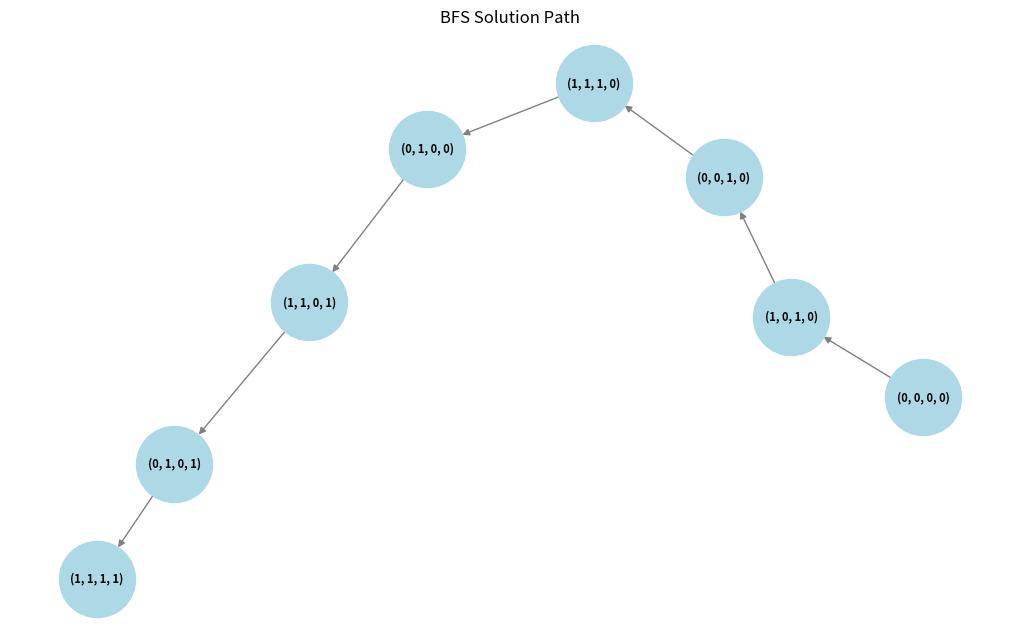
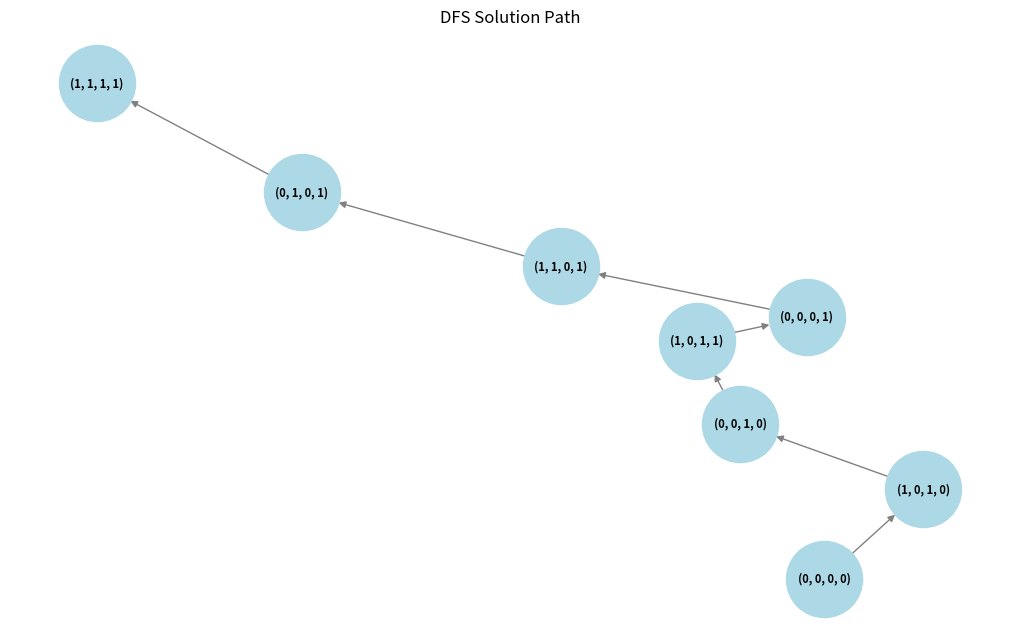

These figures' Python source, in order:
from collections import deque
import networkx as nx
import matplotlib.pyplot as plt

def is_valid(state):
    """
    Check if a state is valid by ensuring that the goat is never left alone with the leopard or the grass.
    """
    M, L, G, Gr = state
    if (L == G and M != G) or (G == Gr and M != G):
        return False  # Unsafe state                    
    return True

def generate_next_states(state):
    """
    Generate possible next states from the current state.
    """
    M, L, G, Gr = state
    next_states = []
    
    # Man moves alone
    new_state = (1 - M, L, G, Gr)
    if is_valid(new_state):
        next_states.append(new_state)
    
    # Man moves with Leopard
    if M == L:
        new_state = (1 - M, 1 - L, G, Gr)
        if is_valid(new_state):
            next_states.append(new_state)
    
    # Man moves with Goat
    if M == G:
        new_state = (1 - M, L, 1 - G, Gr)
        if is_valid(new_state):
            next_states.append(new_state)
    
    # Man moves with Grass
    if M == Gr:
        new_state = (1 - M, L, G, 1 - Gr)
        if is_valid(new_state):
            next_states.append(new_state)
    
    return next_states

def bfs(start, goal):
    """
    Breadth-First Search to find the shortest path.
    """
    queue = deque([(start, [])])
    visited = set()
    
    while queue:
        state, path = queue.popleft()
        if state in visited:
            continue
        visited.add(state)
        
        if state == goal:
            return path + [state]
        
        for next_state in generate_next_states(state):
            queue.append((next_state, path + [state]))
    return None

def dfs(start, goal):
    """
    Depth-First Search to find a solution.
    """
    stack = [(start, [])]
    visited = set()
    
    while stack:
        state, path = stack.pop()
        if state in visited:
            continue
        visited.add(state)
        
        if state == goal:
            return path + [state]
        
        for next_state in generate_next_states(state):
            stack.append((next_state, path + [state]))
    return None

def visualize_solution(solution, title):
    """
    Visualize the solution path as a graph.
    """
    G = nx.DiGraph()
    for i in range(len(solution) - 1):
        G.add_edge(solution[i], solution[i + 1])
    
    plt.figure(figsize=(10, 6))
    pos = nx.spring_layout(G)
    nx.draw(G, pos, with_labels=True, node_size=3000, node_color='lightblue', font_size=8, font_weight='bold', edge_color='gray')
    plt.title(title)
    plt.show()

# Define initial and goal states
start_state = (0, 0, 0, 0)  # (M, L, G, Gr) all on left
goal_state = (1, 1, 1, 1)  # All on right

# Find solutions
bfs_solution = bfs(start_state, goal_state)
dfs_solution = dfs(start_state, goal_state)

print("BFS Solution:", bfs_solution)
print("DFS Solution:", dfs_solution)

# Visualize solutions
if bfs_solution:
    visualize_solution(bfs_solution, "BFS Solution Path")
if dfs_solution:
    visualize_solution(dfs_solution, "DFS Solution Path")
